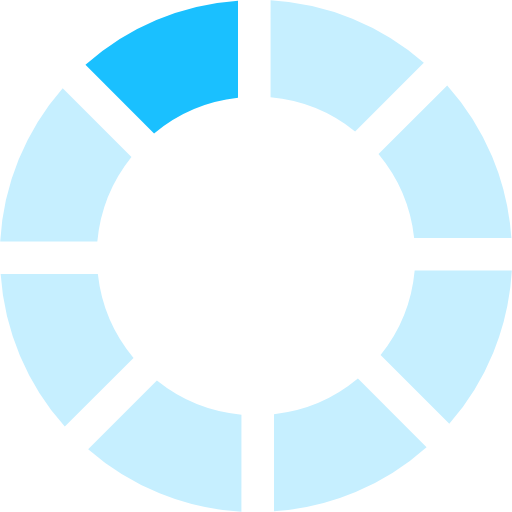
t = 0.00 s
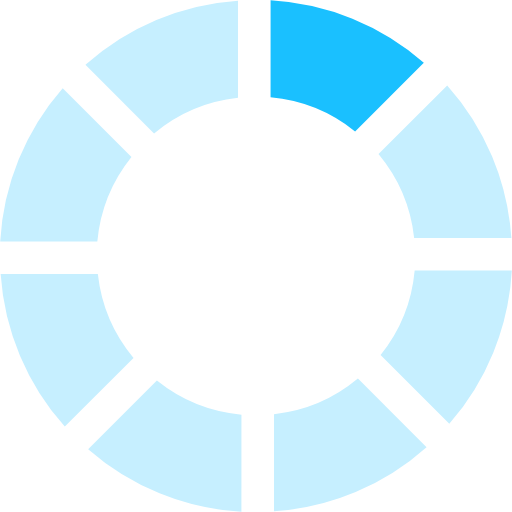
t = 0.09 s
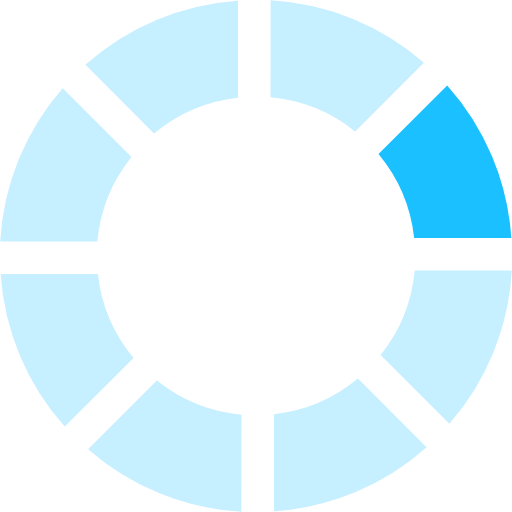
t = 0.15 s
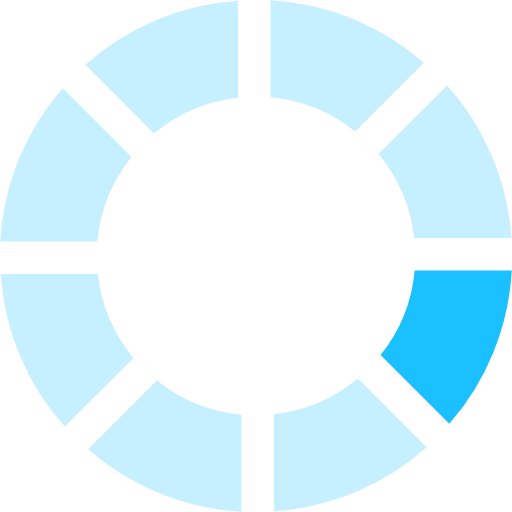
t = 0.24 s
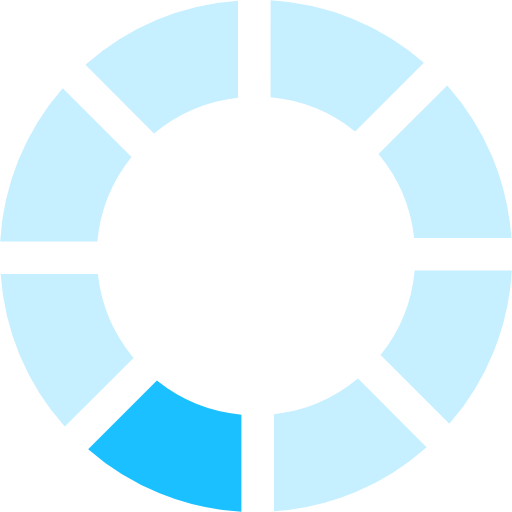
t = 0.33 s
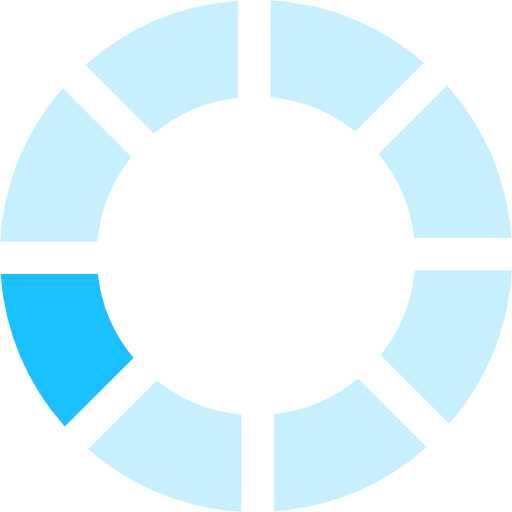
t = 0.39 s

The animated SVG that drew these frames (rendered in a browser with its animation timeline set to each time). Animation: 1 SMIL element (animateTransform=1); one cycle of 0.48 s, repeats indefinitely.

<?xml version="1.0" encoding="UTF-8" standalone="no"?><svg xmlns:svg="http://www.w3.org/2000/svg" xmlns="http://www.w3.org/2000/svg" xmlns:xlink="http://www.w3.org/1999/xlink" version="1.0" width="64px" height="64px" viewBox="0 0 128 128" xml:space="preserve"><rect x="0" y="0" width="100%" height="100%" fill="#FFFFFF" /><g><path d="M38.52 33.37L21.36 16.2A63.6 63.6 0 0 1 59.5.16v24.3a39.5 39.5 0 0 0-20.98 8.92z" fill="#1ac0ff"/><path d="M38.52 33.37L21.36 16.2A63.6 63.6 0 0 1 59.5.16v24.3a39.5 39.5 0 0 0-20.98 8.92z" fill="#c6efff" transform="rotate(45 64 64)"/><path d="M38.52 33.37L21.36 16.2A63.6 63.6 0 0 1 59.5.16v24.3a39.5 39.5 0 0 0-20.98 8.92z" fill="#c6efff" transform="rotate(90 64 64)"/><path d="M38.52 33.37L21.36 16.2A63.6 63.6 0 0 1 59.5.16v24.3a39.5 39.5 0 0 0-20.98 8.92z" fill="#c6efff" transform="rotate(135 64 64)"/><path d="M38.52 33.37L21.36 16.2A63.6 63.6 0 0 1 59.5.16v24.3a39.5 39.5 0 0 0-20.98 8.92z" fill="#c6efff" transform="rotate(180 64 64)"/><path d="M38.52 33.37L21.36 16.2A63.6 63.6 0 0 1 59.5.16v24.3a39.5 39.5 0 0 0-20.98 8.92z" fill="#c6efff" transform="rotate(225 64 64)"/><path d="M38.52 33.37L21.36 16.2A63.6 63.6 0 0 1 59.5.16v24.3a39.5 39.5 0 0 0-20.98 8.92z" fill="#c6efff" transform="rotate(270 64 64)"/><path d="M38.52 33.37L21.36 16.2A63.6 63.6 0 0 1 59.5.16v24.3a39.5 39.5 0 0 0-20.98 8.92z" fill="#c6efff" transform="rotate(315 64 64)"/><animateTransform attributeName="transform" type="rotate" values="0 64 64;45 64 64;90 64 64;135 64 64;180 64 64;225 64 64;270 64 64;315 64 64" calcMode="discrete" dur="480ms" repeatCount="indefinite"></animateTransform></g></svg>